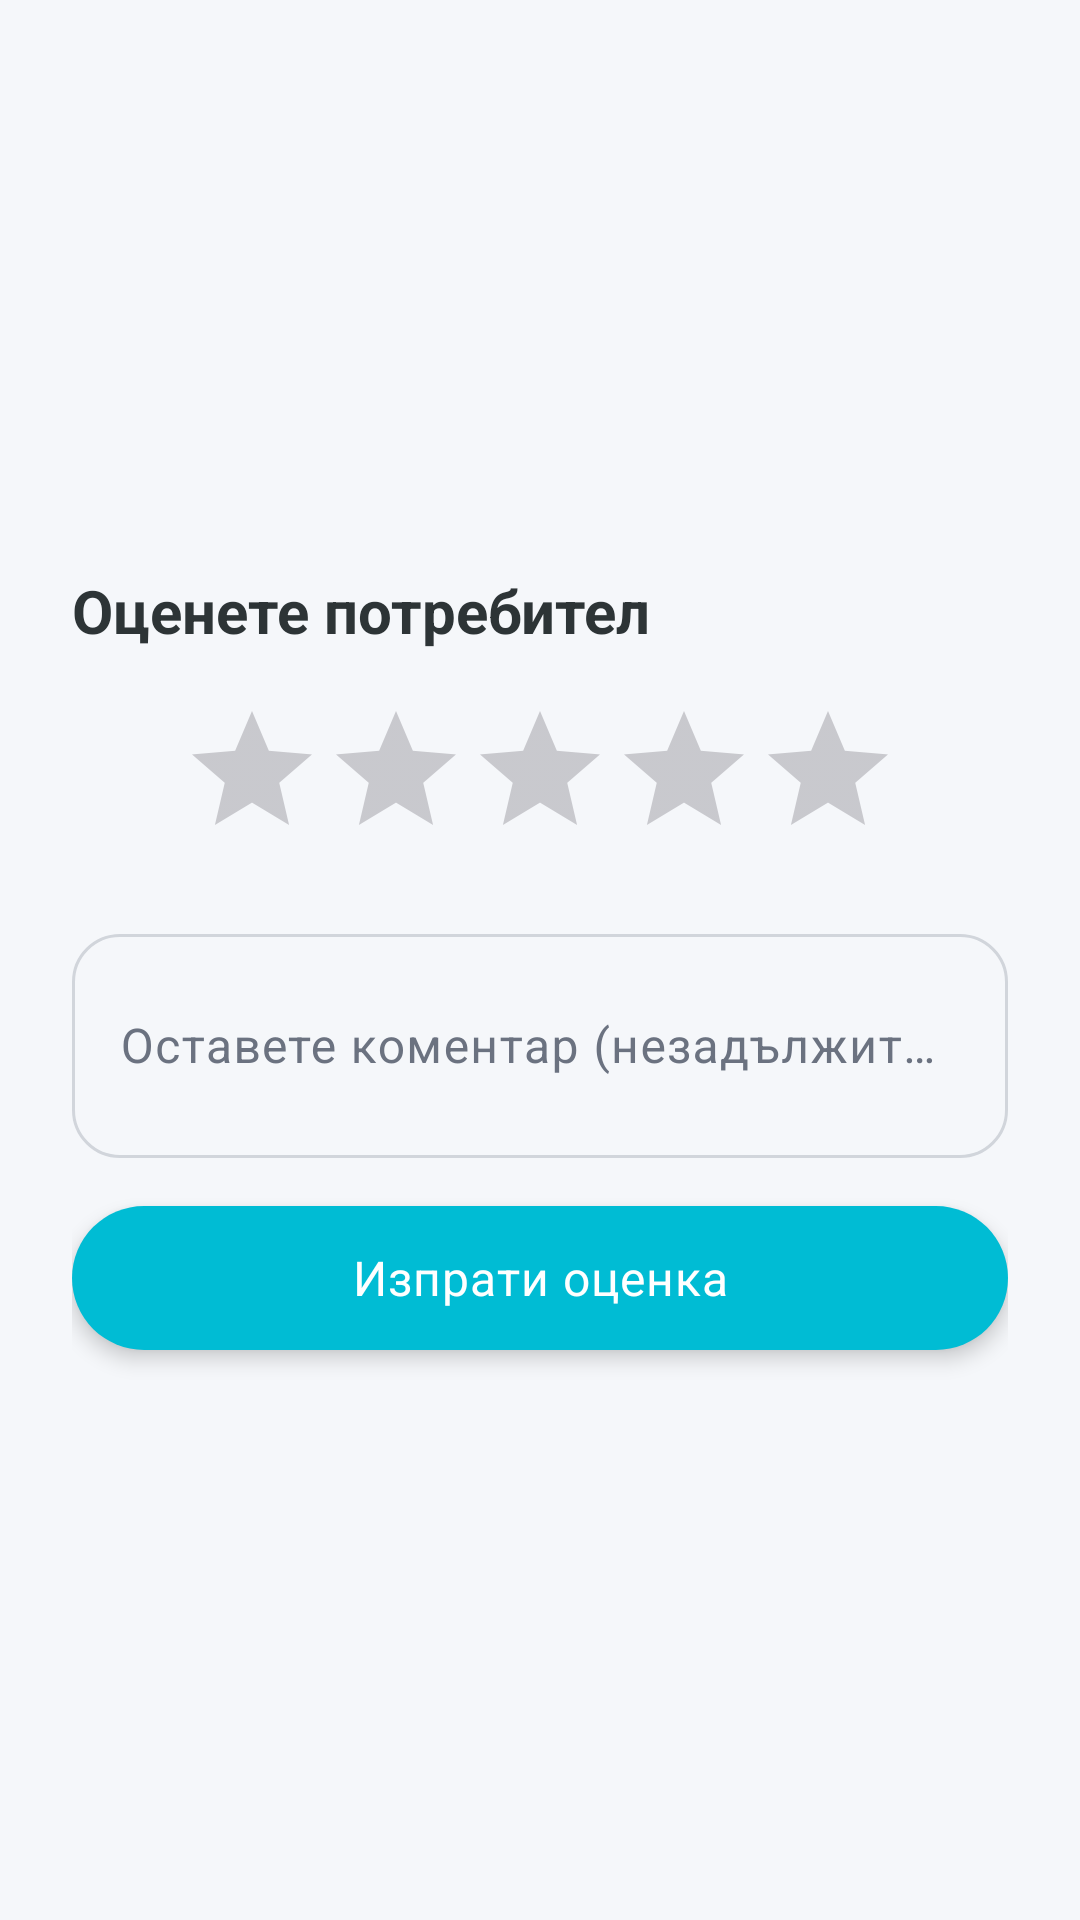

Here is an Android app screen rendered from its layout file. Give the layout XML and the strings, colors and styles it references.
<!-- AndroidManifest.xml: application theme Theme.TravellBuddy -->
<!-- res/layout/dialog_rate_user.xml -->
<?xml version="1.0" encoding="utf-8"?>
<LinearLayout xmlns:android="http://schemas.android.com/apk/res/android"
    xmlns:app="http://schemas.android.com/apk/res-auto"
    android:layout_width="match_parent"
    android:layout_height="wrap_content"
    android:gravity="center"
    android:orientation="vertical"
    android:padding="24dp">

    <TextView
        android:layout_width="match_parent"
        android:layout_height="wrap_content"
        android:text="@string/title_rate_user"
        android:textColor="@color/on_surface"
        android:textSize="20sp"
        android:textStyle="bold" />

    <RatingBar
        android:id="@+id/ratingBar"
        android:layout_width="wrap_content"
        android:layout_height="wrap_content"
        android:layout_marginTop="16dp"
        android:numStars="5"
        android:progressTint="@color/star_filled"
        android:rating="0"
        android:stepSize="1" />

    <com.google.android.material.textfield.TextInputLayout
        style="@style/Widget.Material3.TextInputLayout.OutlinedBox"
        android:layout_width="match_parent"
        android:layout_height="wrap_content"
        android:layout_marginTop="16dp">

        <com.google.android.material.textfield.TextInputEditText
            android:id="@+id/etComment"
            android:layout_width="match_parent"
            android:layout_height="wrap_content"
            android:hint="@string/hint_rating_comment"
            android:inputType="textMultiLine"
            android:maxLength="300"
            android:maxLines="4"
            android:minLines="2" />
    </com.google.android.material.textfield.TextInputLayout>

    <com.google.android.material.button.MaterialButton
        android:id="@+id/btnSubmit"
        android:layout_width="match_parent"
        android:layout_height="48dp"
        android:layout_marginTop="16dp"
        app:cornerRadius="100dp"
        android:text="@string/btn_submit_rating" />

</LinearLayout>
<!-- resources referenced by this layout -->
<resources>
  <color name="on_surface">#2D3436</color>
  <color name="star_filled">#F59E0B</color>
  <string name="btn_submit_rating">Изпрати оценка</string>
  <string name="hint_rating_comment">Оставете коментар (незадължително)</string>
  <string name="title_rate_user">Оценете потребител</string>
  <style name="Theme.TravellBuddy" parent="Base.Theme.TravellBuddy" />
  <color name="primary">#00BCD4</color>
  <color name="primary_dark">#00838F</color>
  <color name="primary_variant">#0097A7</color>
  <color name="on_primary">#FFFFFF</color>
  <color name="secondary">#00BCD4</color>
  <color name="on_secondary">#FFFFFF</color>
  <color name="error">#E63946</color>
  <color name="on_error">#FFFFFF</color>
  <color name="background">#F5F7FA</color>
  <color name="surface">#FFFFFF</color>
  <color name="on_surface_variant">#6B7280</color>
  <color name="on_background">#2D3436</color>
  <color name="outline">#D1D5DB</color>
  <style name="TextAppearance.TravellBuddy.Title.Large" parent="TextAppearance.Material3.TitleLarge">
          <item name="fontFamily">sans-serif-medium</item>
          <item name="android:fontFamily">sans-serif-medium</item>
          <item name="android:textSize">18sp</item>
          <item name="android:textColor">@color/text_primary</item>
      </style>
  <style name="TextAppearance.TravellBuddy.Title.Medium" parent="TextAppearance.Material3.TitleMedium">
          <item name="fontFamily">sans-serif-medium</item>
          <item name="android:fontFamily">sans-serif-medium</item>
          <item name="android:textSize">16sp</item>
          <item name="android:textColor">@color/text_primary</item>
      </style>
  <style name="TextAppearance.TravellBuddy.Title.Small" parent="TextAppearance.Material3.TitleSmall">
          <item name="fontFamily">sans-serif-medium</item>
          <item name="android:fontFamily">sans-serif-medium</item>
          <item name="android:textSize">14sp</item>
          <item name="android:textColor">@color/text_primary</item>
      </style>
  <style name="Widget.TravellBuddy.Chip" parent="Widget.Material3.Chip.Assist">
          <item name="chipCornerRadius">@dimen/radius_pill</item>
          <item name="chipMinHeight">@dimen/chip_height</item>
          <item name="android:textAppearance">@style/TextAppearance.TravellBuddy.Chip</item>
      </style>
  <color name="text_primary">#2D3436</color>
  <color name="text_secondary">#6B7280</color>
  <dimen name="button_height">52dp</dimen>
  <dimen name="spacing_xl">24dp</dimen>
  <dimen name="elevation_md">4dp</dimen>
  <dimen name="radius_pill">100dp</dimen>
  <color name="ripple_light">#1A00BCD4</color>
  <dimen name="input_stroke_width">1dp</dimen>
  <color name="ripple_primary">#2600BCD4</color>
  <dimen name="radius_lg">16dp</dimen>
  <color name="input_stroke">#E0EDF5</color>
  <dimen name="input_stroke_width_focused">2dp</dimen>
  <dimen name="chip_height">28dp</dimen>
  <style name="TextAppearance.TravellBuddy.Chip" parent="TextAppearance.TravellBuddy.Label.Medium">
          <item name="android:textSize">12sp</item>
      </style>
  <dimen name="radius_xl">20dp</dimen>
  <dimen name="elevation_sm">2dp</dimen>
  <color name="white">#FFFFFFFF</color>
  <color name="bottom_nav_bg">#F0FEFF</color>
  <dimen name="elevation_lg">8dp</dimen>
  <dimen name="fab_elevation">6dp</dimen>
  <style name="ShapeAppearance.TravellBuddy.FAB" parent="">
          <item name="cornerFamily">rounded</item>
          <item name="cornerSize">50%</item>
      </style>
  <dimen name="button_corner_radius">100dp</dimen>
  <color name="gradient_start">#00BCD4</color>
  <color name="gradient_end">#4DD0E1</color>
  <style name="ShapeAppearance.TravellBuddy.NavIndicator" parent="">
          <item name="cornerFamily">rounded</item>
          <item name="cornerSize">100dp</item>
      </style>
</resources>
